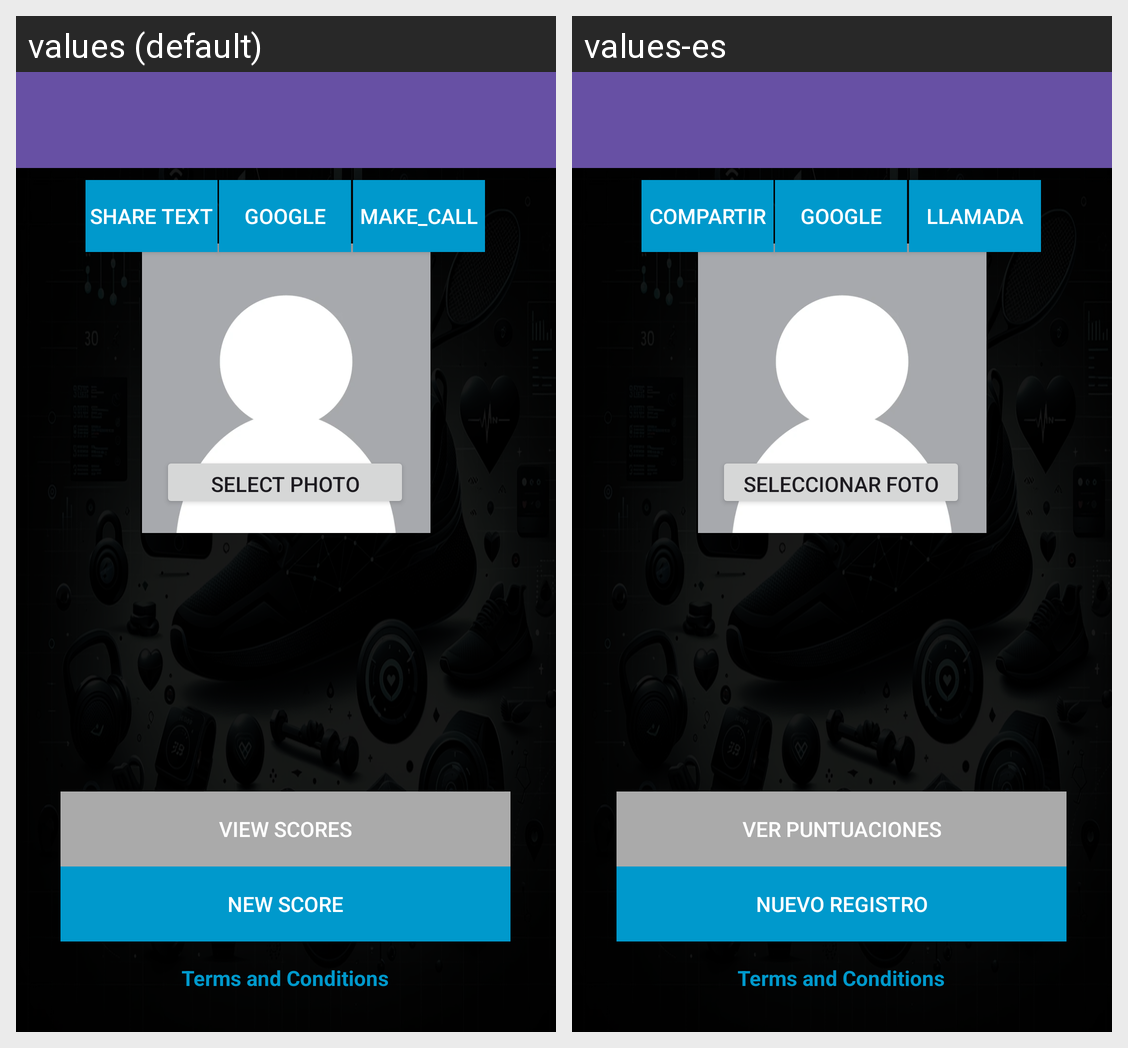

This grid shows one Android layout under two languages. Give, for every string resource on the screen, its name, the default text and each shown locale's text.
Android screen res/layout/main_page.xml rendered under 2 locales, left to right: values (default), values-es. Device: Nexus 5 (rendered at 1080×1920; each locale shown at half size, 540×960, under a caption strip naming it); theme Theme.FITTAPP.
Strings drawn on this screen, with the default value and each locale's value (text and hints the layout hard-codes, and strings that could not be matched under every locale, appear in the picture but are not listed):

Select_photo
  values: Select photo
  values-es: Seleccionar foto

RegisterNewScore
  values: New Score
  values-es: Nuevo registro

ViewScores
  values: View Scores
  values-es: Ver puntuaciones

Share_Text
  values: Share Text
  values-es: Compartir

Open_Web_Page
  values: Google
  values-es: Google

Make_Call
  values: Make_Call
  values-es: Llamada
